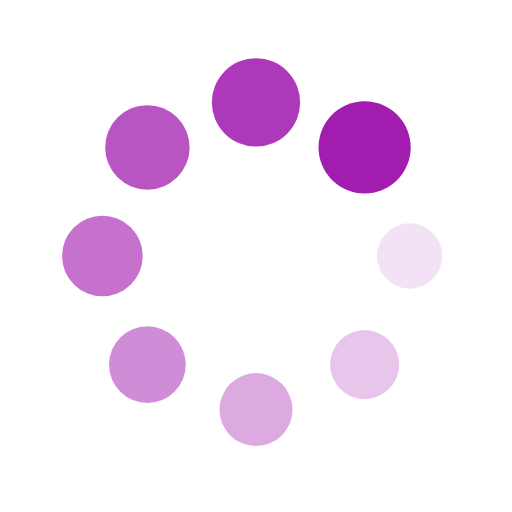
t = 0.00 s
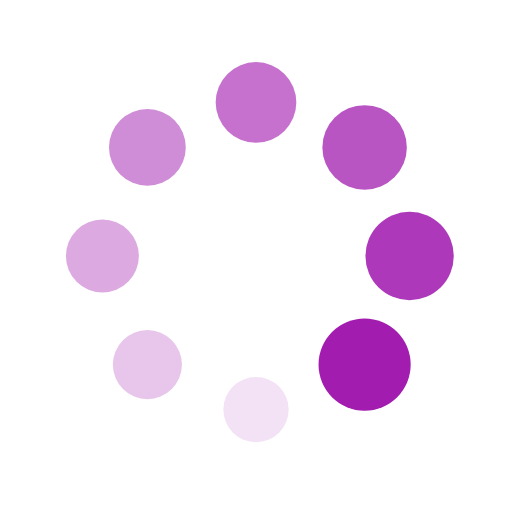
t = 0.25 s
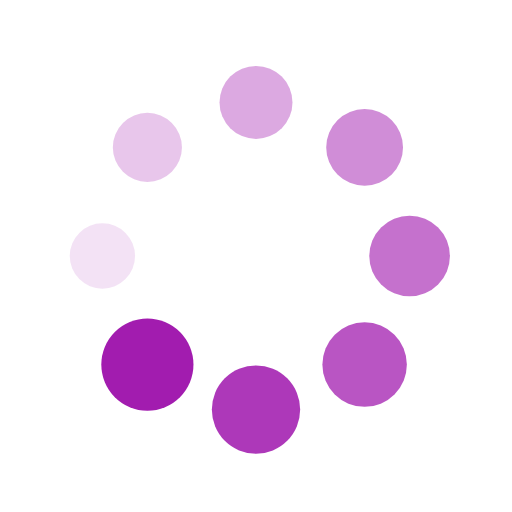
t = 0.50 s
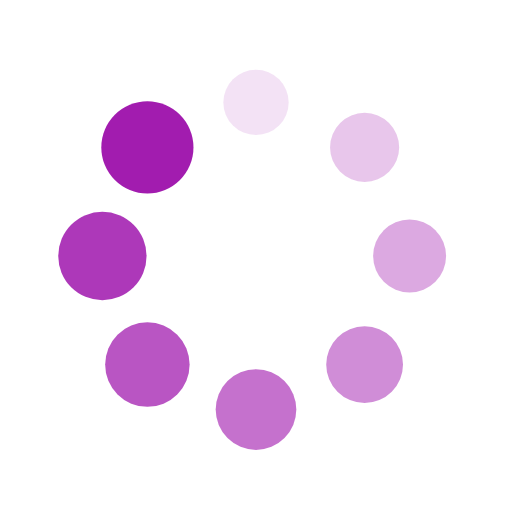
t = 0.75 s

The animated SVG that drew these frames (rendered in a browser with its animation timeline set to each time). Animation: 16 SMIL elements (animate=8,animateTransform=8); one cycle of 1.00 s, repeats indefinitely.

<?xml version="1.0" encoding="utf-8"?>
<svg xmlns="http://www.w3.org/2000/svg" xmlns:xlink="http://www.w3.org/1999/xlink" style="margin: auto; background: rgb(255, 255, 255); display: block; shape-rendering: auto;" width="200px" height="200px" viewBox="0 0 100 100" preserveAspectRatio="xMidYMid">
<g transform="translate(80,50)">
<g transform="rotate(0)">
<circle cx="0" cy="0" r="6" fill="#a21caf" fill-opacity="1">
  <animateTransform attributeName="transform" type="scale" begin="-0.875s" values="1.5 1.5;1 1" keyTimes="0;1" dur="1s" repeatCount="indefinite"></animateTransform>
  <animate attributeName="fill-opacity" keyTimes="0;1" dur="1s" repeatCount="indefinite" values="1;0" begin="-0.875s"></animate>
</circle>
</g>
</g><g transform="translate(71.21320343559643,71.21320343559643)">
<g transform="rotate(45)">
<circle cx="0" cy="0" r="6" fill="#a21caf" fill-opacity="0.875">
  <animateTransform attributeName="transform" type="scale" begin="-0.75s" values="1.5 1.5;1 1" keyTimes="0;1" dur="1s" repeatCount="indefinite"></animateTransform>
  <animate attributeName="fill-opacity" keyTimes="0;1" dur="1s" repeatCount="indefinite" values="1;0" begin="-0.75s"></animate>
</circle>
</g>
</g><g transform="translate(50,80)">
<g transform="rotate(90)">
<circle cx="0" cy="0" r="6" fill="#a21caf" fill-opacity="0.75">
  <animateTransform attributeName="transform" type="scale" begin="-0.625s" values="1.5 1.5;1 1" keyTimes="0;1" dur="1s" repeatCount="indefinite"></animateTransform>
  <animate attributeName="fill-opacity" keyTimes="0;1" dur="1s" repeatCount="indefinite" values="1;0" begin="-0.625s"></animate>
</circle>
</g>
</g><g transform="translate(28.786796564403577,71.21320343559643)">
<g transform="rotate(135)">
<circle cx="0" cy="0" r="6" fill="#a21caf" fill-opacity="0.625">
  <animateTransform attributeName="transform" type="scale" begin="-0.5s" values="1.5 1.5;1 1" keyTimes="0;1" dur="1s" repeatCount="indefinite"></animateTransform>
  <animate attributeName="fill-opacity" keyTimes="0;1" dur="1s" repeatCount="indefinite" values="1;0" begin="-0.5s"></animate>
</circle>
</g>
</g><g transform="translate(20,50.00000000000001)">
<g transform="rotate(180)">
<circle cx="0" cy="0" r="6" fill="#a21caf" fill-opacity="0.5">
  <animateTransform attributeName="transform" type="scale" begin="-0.375s" values="1.5 1.5;1 1" keyTimes="0;1" dur="1s" repeatCount="indefinite"></animateTransform>
  <animate attributeName="fill-opacity" keyTimes="0;1" dur="1s" repeatCount="indefinite" values="1;0" begin="-0.375s"></animate>
</circle>
</g>
</g><g transform="translate(28.78679656440357,28.786796564403577)">
<g transform="rotate(225)">
<circle cx="0" cy="0" r="6" fill="#a21caf" fill-opacity="0.375">
  <animateTransform attributeName="transform" type="scale" begin="-0.25s" values="1.5 1.5;1 1" keyTimes="0;1" dur="1s" repeatCount="indefinite"></animateTransform>
  <animate attributeName="fill-opacity" keyTimes="0;1" dur="1s" repeatCount="indefinite" values="1;0" begin="-0.25s"></animate>
</circle>
</g>
</g><g transform="translate(49.99999999999999,20)">
<g transform="rotate(270)">
<circle cx="0" cy="0" r="6" fill="#a21caf" fill-opacity="0.25">
  <animateTransform attributeName="transform" type="scale" begin="-0.125s" values="1.5 1.5;1 1" keyTimes="0;1" dur="1s" repeatCount="indefinite"></animateTransform>
  <animate attributeName="fill-opacity" keyTimes="0;1" dur="1s" repeatCount="indefinite" values="1;0" begin="-0.125s"></animate>
</circle>
</g>
</g><g transform="translate(71.21320343559643,28.78679656440357)">
<g transform="rotate(315)">
<circle cx="0" cy="0" r="6" fill="#a21caf" fill-opacity="0.125">
  <animateTransform attributeName="transform" type="scale" begin="0s" values="1.5 1.5;1 1" keyTimes="0;1" dur="1s" repeatCount="indefinite"></animateTransform>
  <animate attributeName="fill-opacity" keyTimes="0;1" dur="1s" repeatCount="indefinite" values="1;0" begin="0s"></animate>
</circle>
</g>
</g>
<!-- [ldio] generated by https://loading.io/ --></svg>
